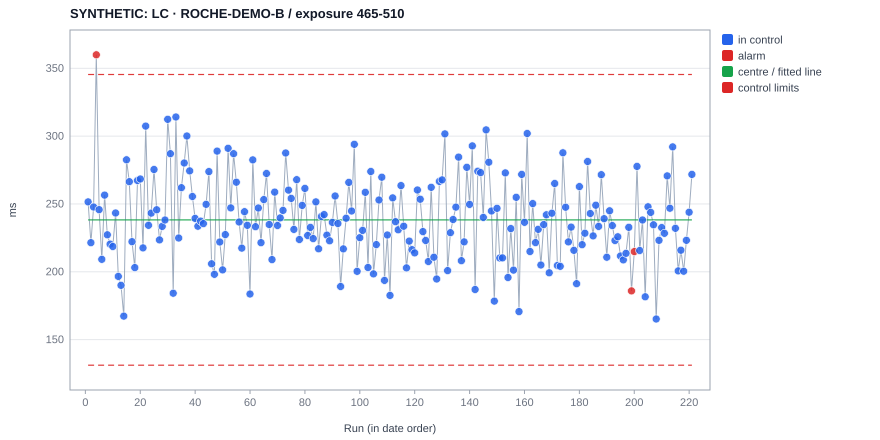

The table this chart was drawn from, first rows:
experiment, date, operator, x, value, plotted, centre, ucl, lcl, s, direction, flags, baseline, chart, type, variant, sop_sha256
SYNTHETIC_ROCHE_B_0001, 2024-01-01 11:00, , 1, 251.5, 251.5, 238.3, 345.4, 131.2, , , , , B-H11, i, 465-510, 055382dc15bd9513fd0422dce56ae998951ec018…
SYNTHETIC_ROCHE_B_0002, 2024-01-05 11:00, , 2, 221.4, 221.4, 238.3, 345.4, 131.2, , , , , B-H11, i, 465-510, 055382dc15bd9513fd0422dce56ae998951ec018…
SYNTHETIC_ROCHE_B_0003, 2024-01-09 11:00, , 3, 247.7, 247.7, 238.3, 345.4, 131.2, , , , , B-H11, i, 465-510, 055382dc15bd9513fd0422dce56ae998951ec018…
SYNTHETIC_ROCHE_B_0004, 2024-01-13 11:00, , 4, 359.9, 359.9, 238.3, 345.4, 131.2, , hi, beyond 3σ, , B-H11, i, 465-510, 055382dc15bd9513fd0422dce56ae998951ec018…
SYNTHETIC_ROCHE_B_0005, 2024-01-17 11:00, , 5, 245.8, 245.8, 238.3, 345.4, 131.2, , , , , B-H11, i, 465-510, 055382dc15bd9513fd0422dce56ae998951ec018…
SYNTHETIC_ROCHE_B_0006, 2024-01-21 11:00, , 6, 209.2, 209.2, 238.3, 345.4, 131.2, , , , , B-H11, i, 465-510, 055382dc15bd9513fd0422dce56ae998951ec018…
SYNTHETIC_ROCHE_B_0007, 2024-01-25 11:00, , 7, 256.5, 256.5, 238.3, 345.4, 131.2, , , , , B-H11, i, 465-510, 055382dc15bd9513fd0422dce56ae998951ec018…
SYNTHETIC_ROCHE_B_0008, 2024-01-29 11:00, , 8, 227.3, 227.3, 238.3, 345.4, 131.2, , , , , B-H11, i, 465-510, 055382dc15bd9513fd0422dce56ae998951ec018…
SYNTHETIC_ROCHE_B_0009, 2024-02-02 11:00, , 9, 220.4, 220.4, 238.3, 345.4, 131.2, , , , , B-H11, i, 465-510, 055382dc15bd9513fd0422dce56ae998951ec018…
SYNTHETIC_ROCHE_B_0010, 2024-02-06 11:00, , 10, 218.6, 218.6, 238.3, 345.4, 131.2, , , , , B-H11, i, 465-510, 055382dc15bd9513fd0422dce56ae998951ec018…
SYNTHETIC_ROCHE_B_0011, 2024-02-10 11:00, , 11, 243.4, 243.4, 238.3, 345.4, 131.2, , , , , B-H11, i, 465-510, 055382dc15bd9513fd0422dce56ae998951ec018…
SYNTHETIC_ROCHE_B_0012, 2024-02-14 11:00, , 12, 196.6, 196.6, 238.3, 345.4, 131.2, , , , , B-H11, i, 465-510, 055382dc15bd9513fd0422dce56ae998951ec018…
SYNTHETIC_ROCHE_B_0013, 2024-02-18 11:00, , 13, 190.1, 190.1, 238.3, 345.4, 131.2, , , , , B-H11, i, 465-510, 055382dc15bd9513fd0422dce56ae998951ec018…
SYNTHETIC_ROCHE_B_0014, 2024-02-22 11:00, , 14, 167.3, 167.3, 238.3, 345.4, 131.2, , , , , B-H11, i, 465-510, 055382dc15bd9513fd0422dce56ae998951ec018…
SYNTHETIC_ROCHE_B_0015, 2024-02-26 11:00, , 15, 282.5, 282.5, 238.3, 345.4, 131.2, , , , , B-H11, i, 465-510, 055382dc15bd9513fd0422dce56ae998951ec018…
SYNTHETIC_ROCHE_B_0016, 2024-03-01 11:00, , 16, 266.4, 266.4, 238.3, 345.4, 131.2, , , , , B-H11, i, 465-510, 055382dc15bd9513fd0422dce56ae998951ec018…
SYNTHETIC_ROCHE_B_0017, 2024-03-05 11:00, , 17, 222.2, 222.2, 238.3, 345.4, 131.2, , , , , B-H11, i, 465-510, 055382dc15bd9513fd0422dce56ae998951ec018…
SYNTHETIC_ROCHE_B_0018, 2024-03-09 11:00, , 18, 203.1, 203.1, 238.3, 345.4, 131.2, , , , , B-H11, i, 465-510, 055382dc15bd9513fd0422dce56ae998951ec018…
SYNTHETIC_ROCHE_B_0019, 2024-03-13 11:00, , 19, 267.3, 267.3, 238.3, 345.4, 131.2, , , , , B-H11, i, 465-510, 055382dc15bd9513fd0422dce56ae998951ec018…
SYNTHETIC_ROCHE_B_0020, 2024-03-17 11:00, , 20, 268.4, 268.4, 238.3, 345.4, 131.2, , , , , B-H11, i, 465-510, 055382dc15bd9513fd0422dce56ae998951ec018…
SYNTHETIC_ROCHE_B_0021, 2024-03-21 11:00, , 21, 217.6, 217.6, 238.3, 345.4, 131.2, , , , , B-H11, i, 465-510, 055382dc15bd9513fd0422dce56ae998951ec018…
SYNTHETIC_ROCHE_B_0022, 2024-03-25 11:00, , 22, 307.4, 307.4, 238.3, 345.4, 131.2, , , , , B-H11, i, 465-510, 055382dc15bd9513fd0422dce56ae998951ec018…
SYNTHETIC_ROCHE_B_0023, 2024-03-29 11:00, , 23, 234.2, 234.2, 238.3, 345.4, 131.2, , , , , B-H11, i, 465-510, 055382dc15bd9513fd0422dce56ae998951ec018…
SYNTHETIC_ROCHE_B_0024, 2024-04-02 12:00, , 24, 243.3, 243.3, 238.3, 345.4, 131.2, , , , , B-H11, i, 465-510, 055382dc15bd9513fd0422dce56ae998951ec018…
SYNTHETIC_ROCHE_B_0025, 2024-04-06 12:00, , 25, 275.4, 275.4, 238.3, 345.4, 131.2, , , , , B-H11, i, 465-510, 055382dc15bd9513fd0422dce56ae998951ec018…
SYNTHETIC_ROCHE_B_0026, 2024-04-10 12:00, , 26, 245.7, 245.7, 238.3, 345.4, 131.2, , , , , B-H11, i, 465-510, 055382dc15bd9513fd0422dce56ae998951ec018…
SYNTHETIC_ROCHE_B_0027, 2024-04-14 12:00, , 27, 223.5, 223.5, 238.3, 345.4, 131.2, , , , , B-H11, i, 465-510, 055382dc15bd9513fd0422dce56ae998951ec018…
SYNTHETIC_ROCHE_B_0028, 2024-04-18 12:00, , 28, 233.5, 233.5, 238.3, 345.4, 131.2, , , , , B-H11, i, 465-510, 055382dc15bd9513fd0422dce56ae998951ec018…
SYNTHETIC_ROCHE_B_0029, 2024-04-22 12:00, , 29, 238.2, 238.2, 238.3, 345.4, 131.2, , , , , B-H11, i, 465-510, 055382dc15bd9513fd0422dce56ae998951ec018…
SYNTHETIC_ROCHE_B_0030, 2024-04-26 12:00, , 30, 312.4, 312.4, 238.3, 345.4, 131.2, , , , , B-H11, i, 465-510, 055382dc15bd9513fd0422dce56ae998951ec018…
SYNTHETIC_ROCHE_B_0031, 2024-04-30 12:00, , 31, 287.1, 287.1, 238.3, 345.4, 131.2, , , , , B-H11, i, 465-510, 055382dc15bd9513fd0422dce56ae998951ec018…
SYNTHETIC_ROCHE_B_0032, 2024-05-04 12:00, , 32, 184.2, 184.2, 238.3, 345.4, 131.2, , , , , B-H11, i, 465-510, 055382dc15bd9513fd0422dce56ae998951ec018…
SYNTHETIC_ROCHE_B_0033, 2024-05-08 12:00, , 33, 314.1, 314.1, 238.3, 345.4, 131.2, , , , , B-H11, i, 465-510, 055382dc15bd9513fd0422dce56ae998951ec018…
SYNTHETIC_ROCHE_B_0034, 2024-05-12 12:00, , 34, 224.9, 224.9, 238.3, 345.4, 131.2, , , , , B-H11, i, 465-510, 055382dc15bd9513fd0422dce56ae998951ec018…
SYNTHETIC_ROCHE_B_0035, 2024-05-16 12:00, , 35, 262, 262, 238.3, 345.4, 131.2, , , , , B-H11, i, 465-510, 055382dc15bd9513fd0422dce56ae998951ec018…
SYNTHETIC_ROCHE_B_0036, 2024-05-20 12:00, , 36, 280.2, 280.2, 238.3, 345.4, 131.2, , , , , B-H11, i, 465-510, 055382dc15bd9513fd0422dce56ae998951ec018…
SYNTHETIC_ROCHE_B_0037, 2024-05-24 12:00, , 37, 300.1, 300.1, 238.3, 345.4, 131.2, , , , , B-H11, i, 465-510, 055382dc15bd9513fd0422dce56ae998951ec018…
SYNTHETIC_ROCHE_B_0038, 2024-05-28 12:00, , 38, 274.3, 274.3, 238.3, 345.4, 131.2, , , , , B-H11, i, 465-510, 055382dc15bd9513fd0422dce56ae998951ec018…
SYNTHETIC_ROCHE_B_0039, 2024-06-01 12:00, , 39, 255.5, 255.5, 238.3, 345.4, 131.2, , , , , B-H11, i, 465-510, 055382dc15bd9513fd0422dce56ae998951ec018…
SYNTHETIC_ROCHE_B_0040, 2024-06-05 12:00, , 40, 239.3, 239.3, 238.3, 345.4, 131.2, , , , , B-H11, i, 465-510, 055382dc15bd9513fd0422dce56ae998951ec018…
SYNTHETIC_ROCHE_B_0041, 2024-06-09 12:00, , 41, 233.6, 233.6, 238.3, 345.4, 131.2, , , , , B-H11, i, 465-510, 055382dc15bd9513fd0422dce56ae998951ec018…
SYNTHETIC_ROCHE_B_0042, 2024-06-13 12:00, , 42, 237.4, 237.4, 238.3, 345.4, 131.2, , , , , B-H11, i, 465-510, 055382dc15bd9513fd0422dce56ae998951ec018…
SYNTHETIC_ROCHE_B_0043, 2024-06-17 12:00, , 43, 235.5, 235.5, 238.3, 345.4, 131.2, , , , , B-H11, i, 465-510, 055382dc15bd9513fd0422dce56ae998951ec018…
SYNTHETIC_ROCHE_B_0044, 2024-06-21 12:00, , 44, 249.8, 249.8, 238.3, 345.4, 131.2, , , , , B-H11, i, 465-510, 055382dc15bd9513fd0422dce56ae998951ec018…
SYNTHETIC_ROCHE_B_0045, 2024-06-25 12:00, , 45, 273.9, 273.9, 238.3, 345.4, 131.2, , , , , B-H11, i, 465-510, 055382dc15bd9513fd0422dce56ae998951ec018…
SYNTHETIC_ROCHE_B_0046, 2024-06-29 12:00, , 46, 205.9, 205.9, 238.3, 345.4, 131.2, , , , , B-H11, i, 465-510, 055382dc15bd9513fd0422dce56ae998951ec018…
SYNTHETIC_ROCHE_B_0047, 2024-07-03 12:00, , 47, 198.2, 198.2, 238.3, 345.4, 131.2, , , , , B-H11, i, 465-510, 055382dc15bd9513fd0422dce56ae998951ec018…
SYNTHETIC_ROCHE_B_0048, 2024-07-07 12:00, , 48, 289, 289, 238.3, 345.4, 131.2, , , , , B-H11, i, 465-510, 055382dc15bd9513fd0422dce56ae998951ec018…
SYNTHETIC_ROCHE_B_0049, 2024-07-11 12:00, , 49, 222, 222, 238.3, 345.4, 131.2, , , , , B-H11, i, 465-510, 055382dc15bd9513fd0422dce56ae998951ec018…
SYNTHETIC_ROCHE_B_0050, 2024-07-15 12:00, , 50, 201.4, 201.4, 238.3, 345.4, 131.2, , , , , B-H11, i, 465-510, 055382dc15bd9513fd0422dce56ae998951ec018…
SYNTHETIC_ROCHE_B_0051, 2024-07-19 12:00, , 51, 227.4, 227.4, 238.3, 345.4, 131.2, , , , , B-H11, i, 465-510, 055382dc15bd9513fd0422dce56ae998951ec018…
SYNTHETIC_ROCHE_B_0052, 2024-07-23 12:00, , 52, 291, 291, 238.3, 345.4, 131.2, , , , , B-H11, i, 465-510, 055382dc15bd9513fd0422dce56ae998951ec018…
SYNTHETIC_ROCHE_B_0053, 2024-07-27 12:00, , 53, 247.1, 247.1, 238.3, 345.4, 131.2, , , , , B-H11, i, 465-510, 055382dc15bd9513fd0422dce56ae998951ec018…
SYNTHETIC_ROCHE_B_0054, 2024-07-31 12:00, , 54, 287.1, 287.1, 238.3, 345.4, 131.2, , , , , B-H11, i, 465-510, 055382dc15bd9513fd0422dce56ae998951ec018…
SYNTHETIC_ROCHE_B_0055, 2024-08-04 12:00, , 55, 266.1, 266.1, 238.3, 345.4, 131.2, , , , , B-H11, i, 465-510, 055382dc15bd9513fd0422dce56ae998951ec018…
SYNTHETIC_ROCHE_B_0056, 2024-08-08 12:00, , 56, 236.7, 236.7, 238.3, 345.4, 131.2, , , , , B-H11, i, 465-510, 055382dc15bd9513fd0422dce56ae998951ec018…
SYNTHETIC_ROCHE_B_0057, 2024-08-12 12:00, , 57, 217.4, 217.4, 238.3, 345.4, 131.2, , , , , B-H11, i, 465-510, 055382dc15bd9513fd0422dce56ae998951ec018…
SYNTHETIC_ROCHE_B_0058, 2024-08-16 12:00, , 58, 244.3, 244.3, 238.3, 345.4, 131.2, , , , , B-H11, i, 465-510, 055382dc15bd9513fd0422dce56ae998951ec018…
SYNTHETIC_ROCHE_B_0059, 2024-08-20 12:00, , 59, 234.3, 234.3, 238.3, 345.4, 131.2, , , , , B-H11, i, 465-510, 055382dc15bd9513fd0422dce56ae998951ec018…
SYNTHETIC_ROCHE_B_0060, 2024-08-24 12:00, , 60, 183.7, 183.7, 238.3, 345.4, 131.2, , , , , B-H11, i, 465-510, 055382dc15bd9513fd0422dce56ae998951ec018…
... 161 more rows
